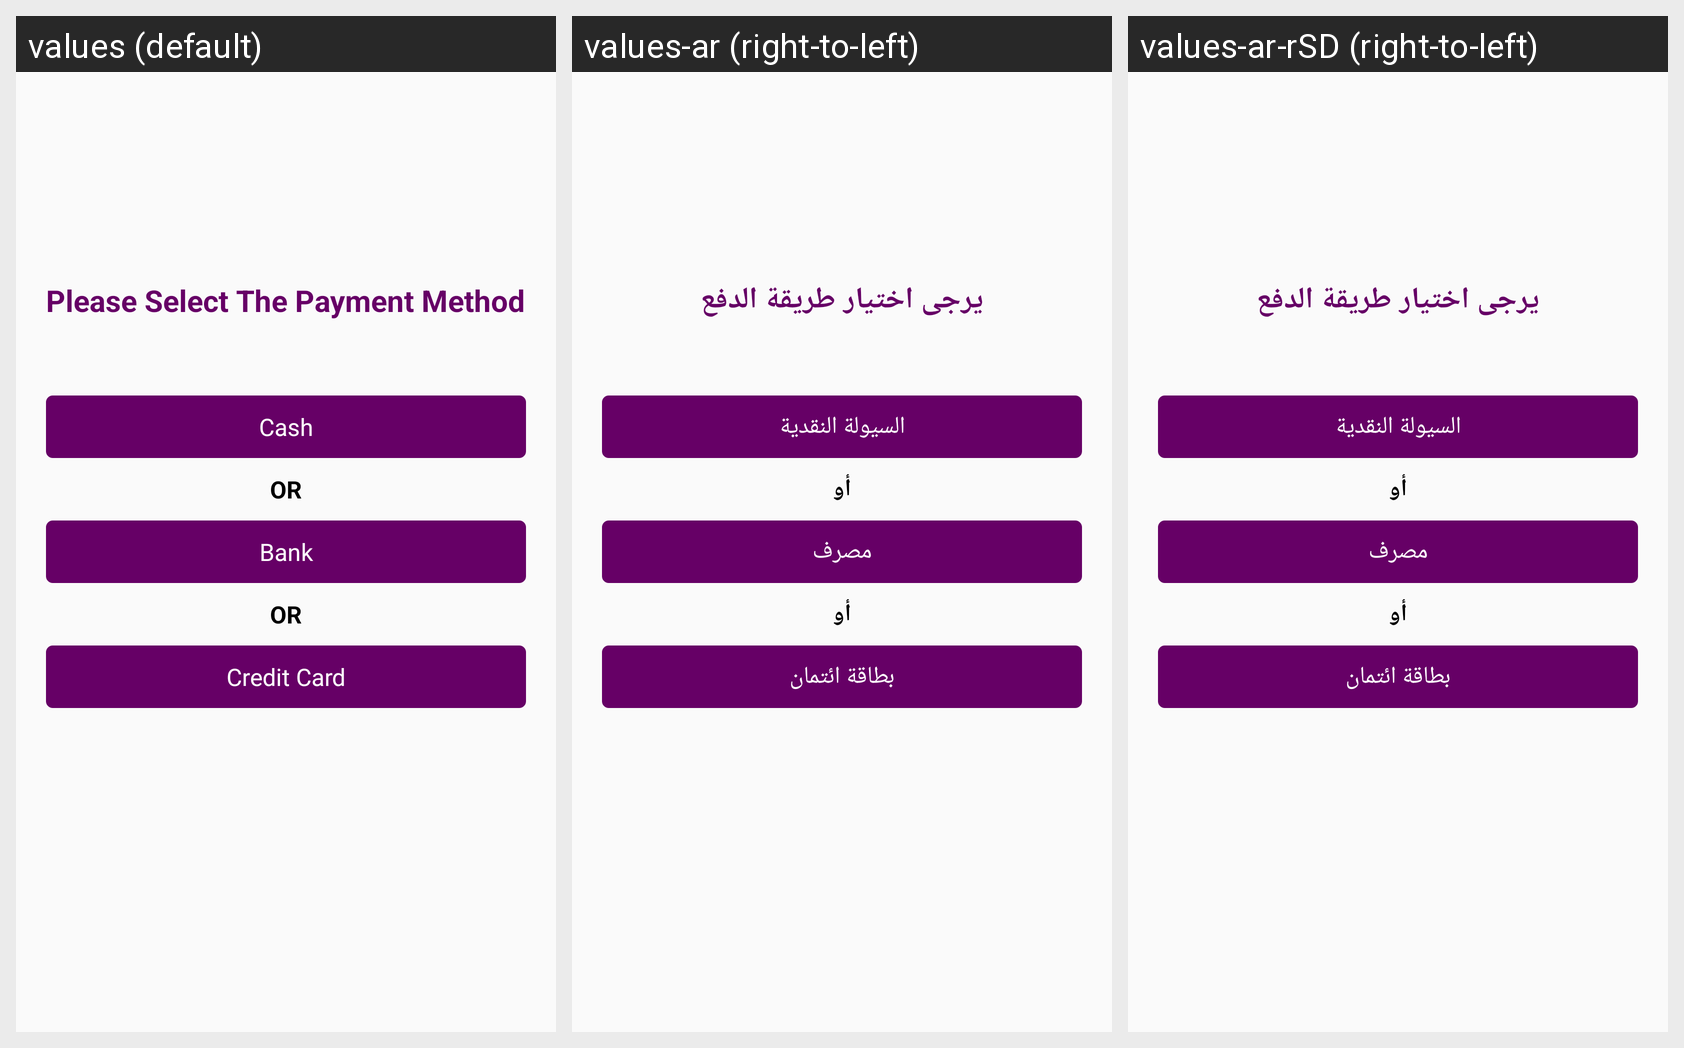

Translations of the strings shown on this Android screen, per locale in the grid:
Android screen res/layout/fragment_payment.xml rendered under 3 locales, left to right: values (default), values-ar (right-to-left), values-ar-rSD (right-to-left). Device: Nexus 5 (rendered at 1080×1920; each locale shown at half size, 540×960, under a caption strip naming it); theme AppTheme.
Strings drawn on this screen, with the default value and each locale's value (text and hints the layout hard-codes, and strings that could not be matched under every locale, appear in the picture but are not listed):

payment_msg
  values: Please Select The Payment Method
  values-ar: يرجى اختيار طريقة الدفع
  values-ar-rSD: يرجى اختيار طريقة الدفع

cash
  values: Cash
  values-ar: السيولة النقدية
  values-ar-rSD: السيولة النقدية

or
  values: OR
  values-ar: أو
  values-ar-rSD: أو  [from values-ar]

bank
  values: Bank
  values-ar: مصرف
  values-ar-rSD: مصرف

credit_card
  values: Credit Card
  values-ar: بطاقة ائتمان
  values-ar-rSD: بطاقة ائتمان  [from values-ar]
